Run: headless pygame with SDL's dummy video driver; simulated clock (each Clock.tick advances the game by its frame time, no real sleeping); random seed 0; keys injected as events and as key.get_pressed() state; no mouse input; restart key R tapped at the start of phases 3 and 4.
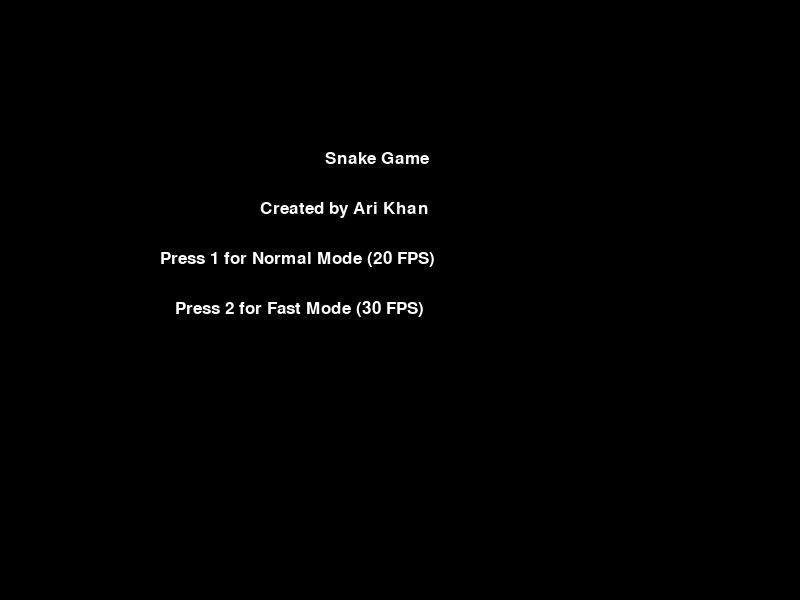
Frame 1 of 4 · flips 1–60 · no input
Frame 2 of 4 · flips 61–180 · tapped SPACE, RETURN · held RIGHT (→), D · screen unchanged from frame 1, image omitted
Frame 3 of 4 · flips 181–300 · tapped R · held DOWN (↓), S · screen unchanged from frame 2, image omitted
Frame 4 of 4 · flips 301–420 · tapped R · held LEFT (←), A, UP (↑), W · screen unchanged from frame 3, image omitted

The pygame program that drew these frames:

import pygame
from random import randint

pygame.init()

#---------------------------------------#
# Define Constants                      #
#---------------------------------------#

# Define game window dimensions
WIDTH = 800
HEIGHT = 600
RIGHT = WIDTH
LEFT = 0
TOP = 0
BOTTOM = HEIGHT
MIDDLE = WIDTH // 2

# Define Colors
WHITE = (255, 255, 255)
RED = (255, 0, 0)
BLUE = (0, 0, 255)
BLACK = (0, 0, 0)

# Define gameplay mechanics
SEGMENT_RADIUS = 10
OUTLINE = 0
STEP = 20
FPS_NORMAL = 20
FPS_FAST = 30
FONT_SIZE = 25
STARTING_LENGTH = 4

#---------------------------------------#
# Initialize Variables                  #
#---------------------------------------#

# Create the game window and set up clock and font
gameWindow = pygame.display.set_mode((WIDTH, HEIGHT))
clock = pygame.time.Clock()
font = pygame.font.SysFont("OCR-A Extended", FONT_SIZE)

#---------------------------------------#
# Functions                             #
#---------------------------------------#

# Define the apple-generating function
def generateApples(appleX, appleY, segX, segY):
    # Randomly generate an apple with a 1/20 chance per frame
    if randint(1, 20) == 1:
        appleXPosition = randint(0, WIDTH // STEP) * STEP
        appleYPosition = randint(0, HEIGHT // STEP) * STEP
        locationFree = True

        # Check if the apple's position overlaps the snake
        for i in range(len(segX)):
            if appleXPosition == segX[i] and appleYPosition == segY[i]:
                locationFree = False
        # Check if the apple's position overlaps existing apples
        for i in range(len(appleX)):
            if appleXPosition == appleX[i] and appleYPosition == appleY[i]:
                locationFree = False

        # Add apple if location is free
        if locationFree:
            appleX.append(appleXPosition)
            appleY.append(appleYPosition)

    return appleX, appleY

# Define the game-drawing function
def drawGameWindow(segX, segY, appleX, appleY, score):
    # Clear the screen with a black background
    gameWindow.fill(BLACK)

    # Draw the snake with multiple colors
    for i in range(len(segX)):
        color = RED if i == 0 else BLUE
        pygame.draw.circle(gameWindow, color, (segX[i], segY[i]), SEGMENT_RADIUS, OUTLINE)

    # Draw the apples
    for i in range(len(appleX)):
        pygame.draw.circle(gameWindow, WHITE, (appleX[i], appleY[i]), SEGMENT_RADIUS, OUTLINE)

    # Draw the score at the top center
    scoreText = font.render(f"Score: {score}", True, WHITE)
    gameWindow.blit(scoreText, (MIDDLE - 50, 10))

    # Update the display with the new frame
    pygame.display.update()

# Define the game-initializing function
def startGame(FPS):
    # Initialize snake in the middle of the screen
    score = 0
    stepX = 0
    stepY = -STEP
    segX = []
    segY = []
    appleX = []
    appleY = []
    
    # Add head and 3 segments
    for i in range(4):
        segX.append(MIDDLE)
        segY.append(HEIGHT // 2 + i * STEP)

    inPlay = True
    while inPlay:
        # Generate apples and draw the game window
        appleX, appleY = generateApples(appleX, appleY, segX, segY)
        drawGameWindow(segX, segY, appleX, appleY, score)

        # Control game speed
        clock.tick(FPS)

        # Check if the snake collides with the edges of the screen
        if segX[0] < LEFT or segX[0] >= RIGHT or segY[0] < TOP or segY[0] >= BOTTOM:
            inPlay = False

        # Check if the snake collides with itself
        for i in range(1, len(segX)):
            if segX[0] == segX[i] and segY[0] == segY[i]:
                inPlay = False

        # Check if the snake eats an apple
        for i in range(len(appleX) - 1, -1, -1):
            if segX[0] == appleX[i] and segY[0] == appleY[i]:
                # Remove the apple and grow the snake
                del appleX[i]
                del appleY[i]
                segX.append(segX[-1])
                segY.append(segY[-1])

                # Increase the score when an apple is eaten
                score += 1

        # Move the snake by shifting segment positions
        for i in range(len(segX) - 1, 0, -1):
            segX[i] = segX[i - 1]
            segY[i] = segY[i - 1]
        segX[0] += stepX
        segY[0] += stepY

        # Check which keys are pressed
        keys = pygame.key.get_pressed()

        # Handle quit events
        for event in pygame.event.get():
            if event.type == pygame.QUIT:
                inPlay = False

        # Handle player input for movement
        if keys[pygame.K_ESCAPE]:
            inPlay = False
        if keys[pygame.K_LEFT] and stepX == 0:
            stepX = -STEP
            stepY = 0
        if keys[pygame.K_RIGHT] and stepX == 0:
            stepX = STEP
            stepY = 0
        if keys[pygame.K_UP] and stepY == 0:
            stepX = 0
            stepY = -STEP
        if keys[pygame.K_DOWN] and stepY == 0:
            stepX = 0
            stepY = STEP

    # Show Game Over Screen after death
    gameOver = True
    while gameOver:
        gameWindow.fill(BLACK)
        gameOverText = font.render("Game Over", True, WHITE)
        scoreText = font.render(f"Total Score: {score}", True, WHITE)
        restartText = font.render("Press R to Restart", True, WHITE)
        homeText = font.render("Press H to Return to Home", True, WHITE)

        gameWindow.blit(gameOverText, (MIDDLE - 70, HEIGHT // 3 - 50))
        gameWindow.blit(scoreText, (MIDDLE - 105, HEIGHT // 3))
        gameWindow.blit(restartText, (MIDDLE - 135, HEIGHT // 3 + 50))
        gameWindow.blit(homeText, (MIDDLE - 190, HEIGHT // 3 + 100))

        pygame.display.update()

        # Wait for key press to restart or go to home screen
        keys = pygame.key.get_pressed()

        for event in pygame.event.get():
            if event.type == pygame.QUIT:
                gameOver = False

        # Check if the user would like to replay or return to the home screen
        if keys[pygame.K_r]:
            return startGame(FPS)
        if keys[pygame.K_h]:
            gameOver = False

    # Return the values needed for restarting or going home
    return score, stepX, stepY, segX, segY, appleX, appleY

# Main loop
inHome = True
while inHome:
    gameWindow.fill(BLACK)
    titleText = font.render("Snake Game", True, WHITE)
    authorText = font.render("Created by Ari Khan", True, WHITE)
    modeText = font.render("Press 1 for Normal Mode (20 FPS)", True, WHITE)
    fastModeText = font.render("Press 2 for Fast Mode (30 FPS)", True, WHITE)

    gameWindow.blit(titleText, (MIDDLE - 75, HEIGHT // 3 - 50))
    gameWindow.blit(authorText, (MIDDLE - 140, HEIGHT // 3))
    gameWindow.blit(modeText, (MIDDLE - 240, HEIGHT // 3 + 50))
    gameWindow.blit(fastModeText, (MIDDLE - 225, HEIGHT // 3 + 100))

    pygame.display.update()

    for event in pygame.event.get():
        if event.type == pygame.QUIT:
            inHome = False

    keys = pygame.key.get_pressed()

    # Start Normal Mode (20 FPS)
    if keys[pygame.K_1]:
        startGame(FPS_NORMAL)

    # Start Fast Mode (30 FPS)
    if keys[pygame.K_2]:
        startGame(FPS_FAST)
    
    if keys[pygame.K_ESCAPE]:
            inHome = False

pygame.quit()
